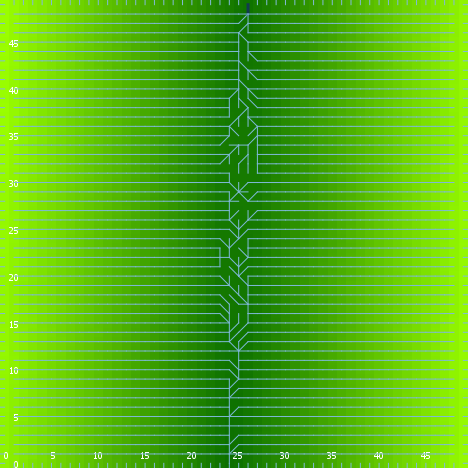

The table this chart was drawn from, first rows:
export-world data (NetLogo 6.0.4)
land_05_withInitialEcologicalCommunity.n…
06/24/2020 22:35:50:985 +0100
RANDOM STATE
0 0 -1727483681 29 -0.06005860298465182 …
GLOBALS
min-pxcor, max-pxcor, min-pycor, max-pycor, perspective, subject, nextIndex, directed-links, ticks, display-mode, ecol_brushfrequencyinflection, ecol_brushfrequencyrate, ecol_grassfrequencyinflection, ecol_grassfrequencyrate, ecol_woodfrequencyinflection, ecol_woodfrequencyrate, elevationdistribution, elev_algorithm-style, elev_featureanglerange, elev_inversioniterations, elev_noise, elev_numdepressions, elev_numprotuberances, elev_numranges
0, 49, 0, 49, 0, nobody, 2600, "UNDIRECTED", -1, "elevation (m)", 1.611, 0.09017, 0.2629, 0.1894, 36.71, 0.02754, [45.00641784165251 33.886783410196635 40…, "C#", 25.4, 1.66, 0.4923, 5, 2, 57
TURTLES
who, color, heading, xcor, ycor, shape, label, label-color, breed, hidden?, size, pen-size, pen-mode, numpoints
0, 5, 323, 5, 18, "default", "", 9.9, {breed flowholders}, true, 1, 1, "up", 
1, 95, 66, 28, 43, "default", "", 9.9, {breed flowholders}, true, 1, 1, "up", 
2, 105, 82, 20, 21, "default", "", 9.9, {breed flowholders}, true, 1, 1, "up", 
3, 115, 76, 34, 12, "default", "", 9.9, {breed flowholders}, true, 1, 1, "up", 
4, 105, 118, 36, 17, "default", "", 9.9, {breed flowholders}, true, 1, 1, "up", 
5, 35, 14, 18, 33, "default", "", 9.9, {breed flowholders}, true, 1, 1, "up", 
6, 65, 28, 30, 33, "default", "", 9.9, {breed flowholders}, true, 1, 1, "up", 
7, 85, 353, 41, 46, "default", "", 9.9, {breed flowholders}, true, 1, 1, "up", 
8, 135, 216, 28, 16, "default", "", 9.9, {breed flowholders}, true, 1, 1, "up", 
9, 105, 262, 36, 38, "default", "", 9.9, {breed flowholders}, true, 1, 1, "up", 
10, 85, 322, 11, 33, "default", "", 9.9, {breed flowholders}, true, 1, 1, "up", 
11, 65, 94, 37, 6, "default", "", 9.9, {breed flowholders}, true, 1, 1, "up", 
12, 5, 167, 2, 12, "default", "", 9.9, {breed flowholders}, true, 1, 1, "up", 
13, 105, 165, 39, 34, "default", "", 9.9, {breed flowholders}, true, 1, 1, "up", 
14, 85, 21, 19, 24, "default", "", 9.9, {breed flowholders}, true, 1, 1, "up", 
15, 85, 136, 16, 22, "default", "", 9.9, {breed flowholders}, true, 1, 1, "up", 
16, 65, 293, 13, 15, "default", "", 9.9, {breed flowholders}, true, 1, 1, "up", 
17, 85, 20, 12, 42, "default", "", 9.9, {breed flowholders}, true, 1, 1, "up", 
18, 15, 40, 16, 1, "default", "", 9.9, {breed flowholders}, true, 1, 1, "up", 
19, 85, 303, 13, 20, "default", "", 9.9, {breed flowholders}, true, 1, 1, "up", 
20, 97, 0, 8, 49, "line half", "", 9.9, {breed flowholders}, false, 1, 1, "up", 
21, 135, 183, 40, 30, "default", "", 9.9, {breed flowholders}, true, 1, 1, "up", 
22, 15, 169, 38, 2, "default", "", 9.9, {breed flowholders}, true, 1, 1, "up", 
23, 97, 0, 12, 49, "line half", "", 9.9, {breed flowholders}, false, 1, 1, "up", 
24, 55, 289, 2, 7, "default", "", 9.9, {breed flowholders}, true, 1, 1, "up", 
25, 85, 193, 44, 7, "default", "", 9.9, {breed flowholders}, true, 1, 1, "up", 
26, 97, 270, 0, 8, "line half", "", 9.9, {breed flowholders}, false, 1, 1, "up", 
27, 75, 120, 38, 34, "default", "", 9.9, {breed flowholders}, true, 1, 1, "up", 
28, 135, 356, 46, 20, "default", "", 9.9, {breed flowholders}, true, 1, 1, "up", 
29, 55, 23, 7, 32, "default", "", 9.9, {breed flowholders}, true, 1, 1, "up", 
30, 55, 117, 26, 16, "default", "", 9.9, {breed flowholders}, true, 1, 1, "up", 
31, 5, 138, 14, 11, "default", "", 9.9, {breed flowholders}, true, 1, 1, "up", 
32, 45, 216, 33, 37, "default", "", 9.9, {breed flowholders}, true, 1, 1, "up", 
33, 5, 144, 5, 29, "default", "", 9.9, {breed flowholders}, true, 1, 1, "up", 
34, 5, 163, 46, 28, "default", "", 9.9, {breed flowholders}, true, 1, 1, "up", 
35, 135, 45, 48, 19, "default", "", 9.9, {breed flowholders}, true, 1, 1, "up", 
36, 5, 172, 2, 3, "default", "", 9.9, {breed flowholders}, true, 1, 1, "up", 
37, 95, 175, 32, 27, "default", "", 9.9, {breed flowholders}, true, 1, 1, "up", 
38, 85, 144, 44, 18, "default", "", 9.9, {breed flowholders}, true, 1, 1, "up", 
39, 45, 5, 39, 27, "default", "", 9.9, {breed flowholders}, true, 1, 1, "up", 
40, 5, 254, 23, 27, "default", "", 9.9, {breed flowholders}, true, 1, 1, "up", 
41, 65, 243, 29, 19, "default", "", 9.9, {breed flowholders}, true, 1, 1, "up", 
42, 45, 242, 43, 38, "default", "", 9.9, {breed flowholders}, true, 1, 1, "up", 
43, 135, 78, 5, 36, "default", "", 9.9, {breed flowholders}, true, 1, 1, "up", 
44, 25, 279, 27, 5, "default", "", 9.9, {breed flowholders}, true, 1, 1, "up", 
45, 65, 121, 15, 5, "default", "", 9.9, {breed flowholders}, true, 1, 1, "up", 
46, 97, 180, 12, 0, "line half", "", 9.9, {breed flowholders}, false, 1, 1, "up", 
47, 45, 138, 11, 11, "default", "", 9.9, {breed flowholders}, true, 1, 1, "up", 
48, 45, 98, 48, 13, "default", "", 9.9, {breed flowholders}, true, 1, 1, "up", 
49, 85, 328, 25, 10, "default", "", 9.9, {breed flowholders}, true, 1, 1, "up", 
50, 35, 216, 37, 8, "default", "", 9.9, {breed flowholders}, true, 1, 1, "up", 
... 10,744 more rows
